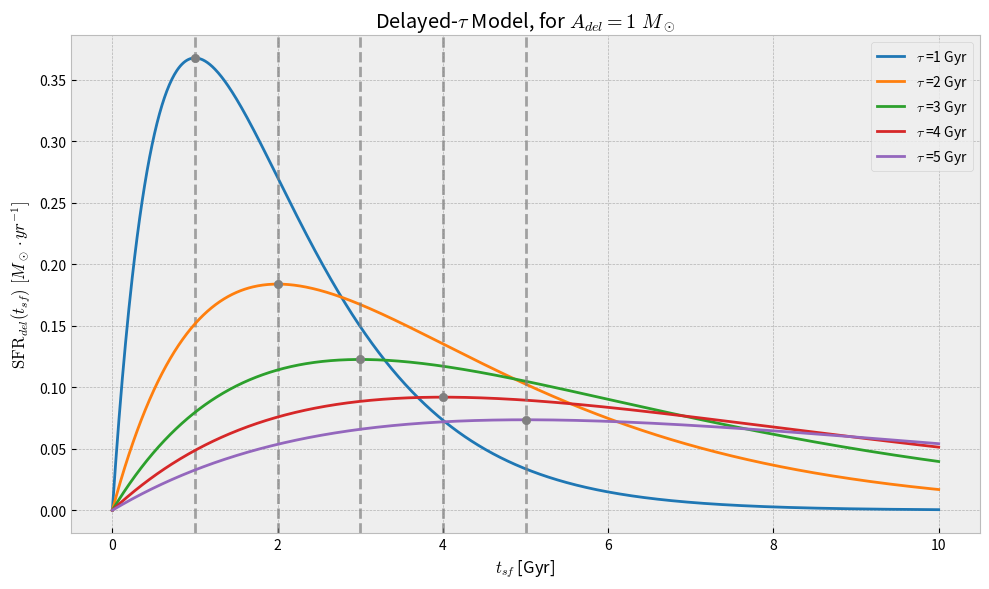

Write Python code to recreate this figure. (Note: this script raises an exception after producing the figure.)
import numpy as np
import matplotlib.pyplot as plt

def delayed_tau_sfr(t_sf, A_del, tau):
    return (A_del * t_sf / tau**2) * np.exp(-t_sf / tau)

def plot_delayed_tau(A_del=1, taus=[1, 2, 3, 4, 5], t_max=10, num_points=1000):
    t_sf = np.linspace(0, t_max, num_points)  # Avoid t_sf = 0 for numerical stability
    ## set theme for the plot
    plt.style.use('bmh')
    # Reset color cycle to default
    plt.rcParams["axes.prop_cycle"] = plt.matplotlib.rcParamsDefault["axes.prop_cycle"]
    plt.figure(figsize=(10, 6))
    for tau in taus:
        sfr = delayed_tau_sfr(t_sf, A_del, tau)
        plt.plot(t_sf, sfr, label=r"$\tau$ ="+f"{tau} Gyr")
        plt.axvline(tau, linestyle='--', color='gray', alpha=0.7)
        plt.scatter([tau], [delayed_tau_sfr(tau, A_del, tau)], color='grey', zorder=2)  # Add point at SFR(tau)
    
    plt.xlabel(r"$t_{sf}$ [Gyr]")
    plt.ylabel(r"$\text{SFR}_{del}(t_{sf})\ [M_\odot \cdot yr^{-1}]$")
    plt.title(r"Delayed-$\tau$ Model, for $A_{del} = 1\ M_\odot$")
    plt.legend()
    plt.tight_layout()
    #plt.grid()
    plt.savefig("images/delayed_tau_sfr.png")
    plt.close()

# Example usage
plot_delayed_tau(A_del=1, taus=[1, 2, 3, 4, 5], t_max=10)

